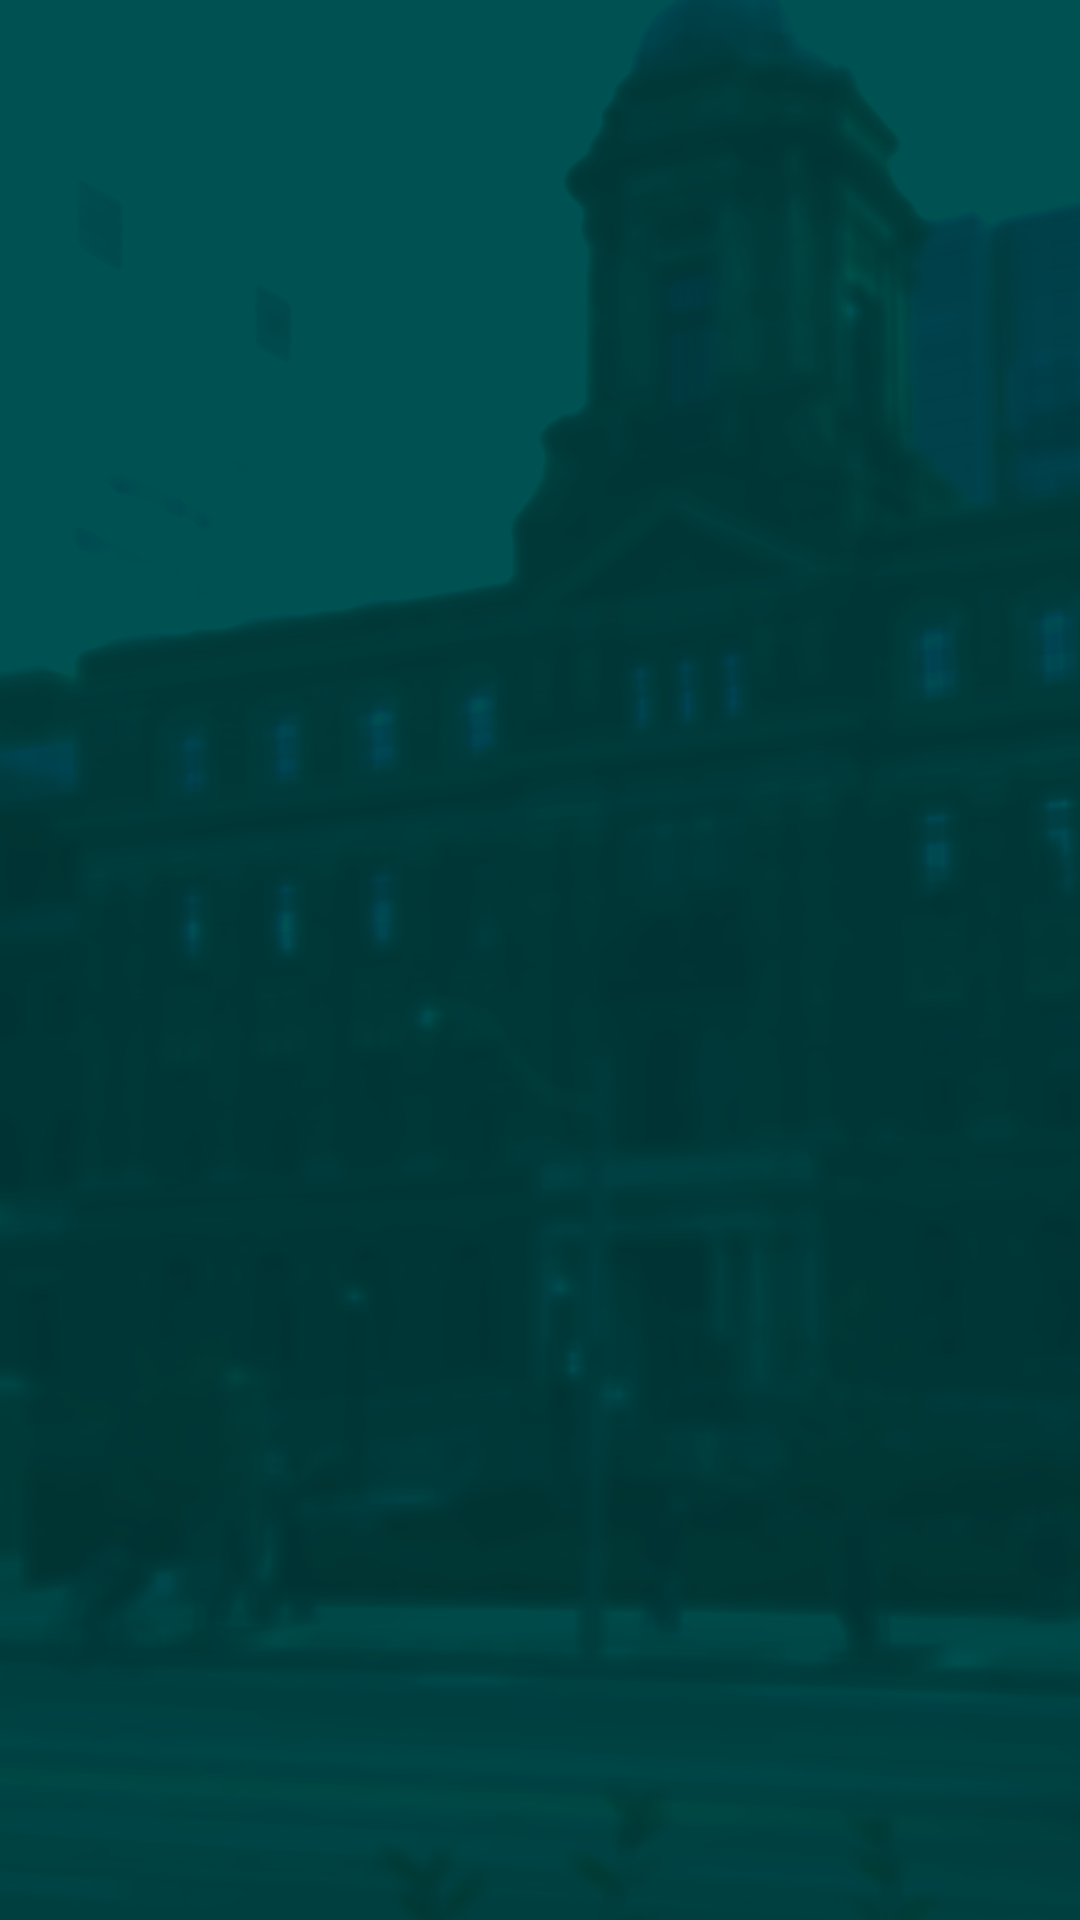

The Android layout XML behind this screen, and the referenced resources:
<!-- AndroidManifest.xml: application theme AppTheme -->
<!-- res/layout/game_container_fragment.xml -->
<LinearLayout xmlns:android="http://schemas.android.com/apk/res/android"
    android:layout_width="match_parent"
    android:layout_height="match_parent"
    android:baselineAligned="false"
    android:orientation="horizontal" >

    <FrameLayout
        android:id="@+id/game_fragment_container"
        android:layout_width="0dp"
        android:layout_height="match_parent"
        android:layout_weight="1"
        android:background="@drawable/bg_screen"
        android:fitsSystemWindows="true" />

</LinearLayout>
<!-- resources referenced by this layout -->
<resources>
  <!-- drawable bg_screen: png bitmap (drawable-hdpi, 99490 bytes) -->
  <style name="AppTheme" parent="AppBaseTheme">
          
      </style>
  <style name="AppBaseTheme" parent="Theme.AppCompat.Light">
          
      </style>
</resources>
